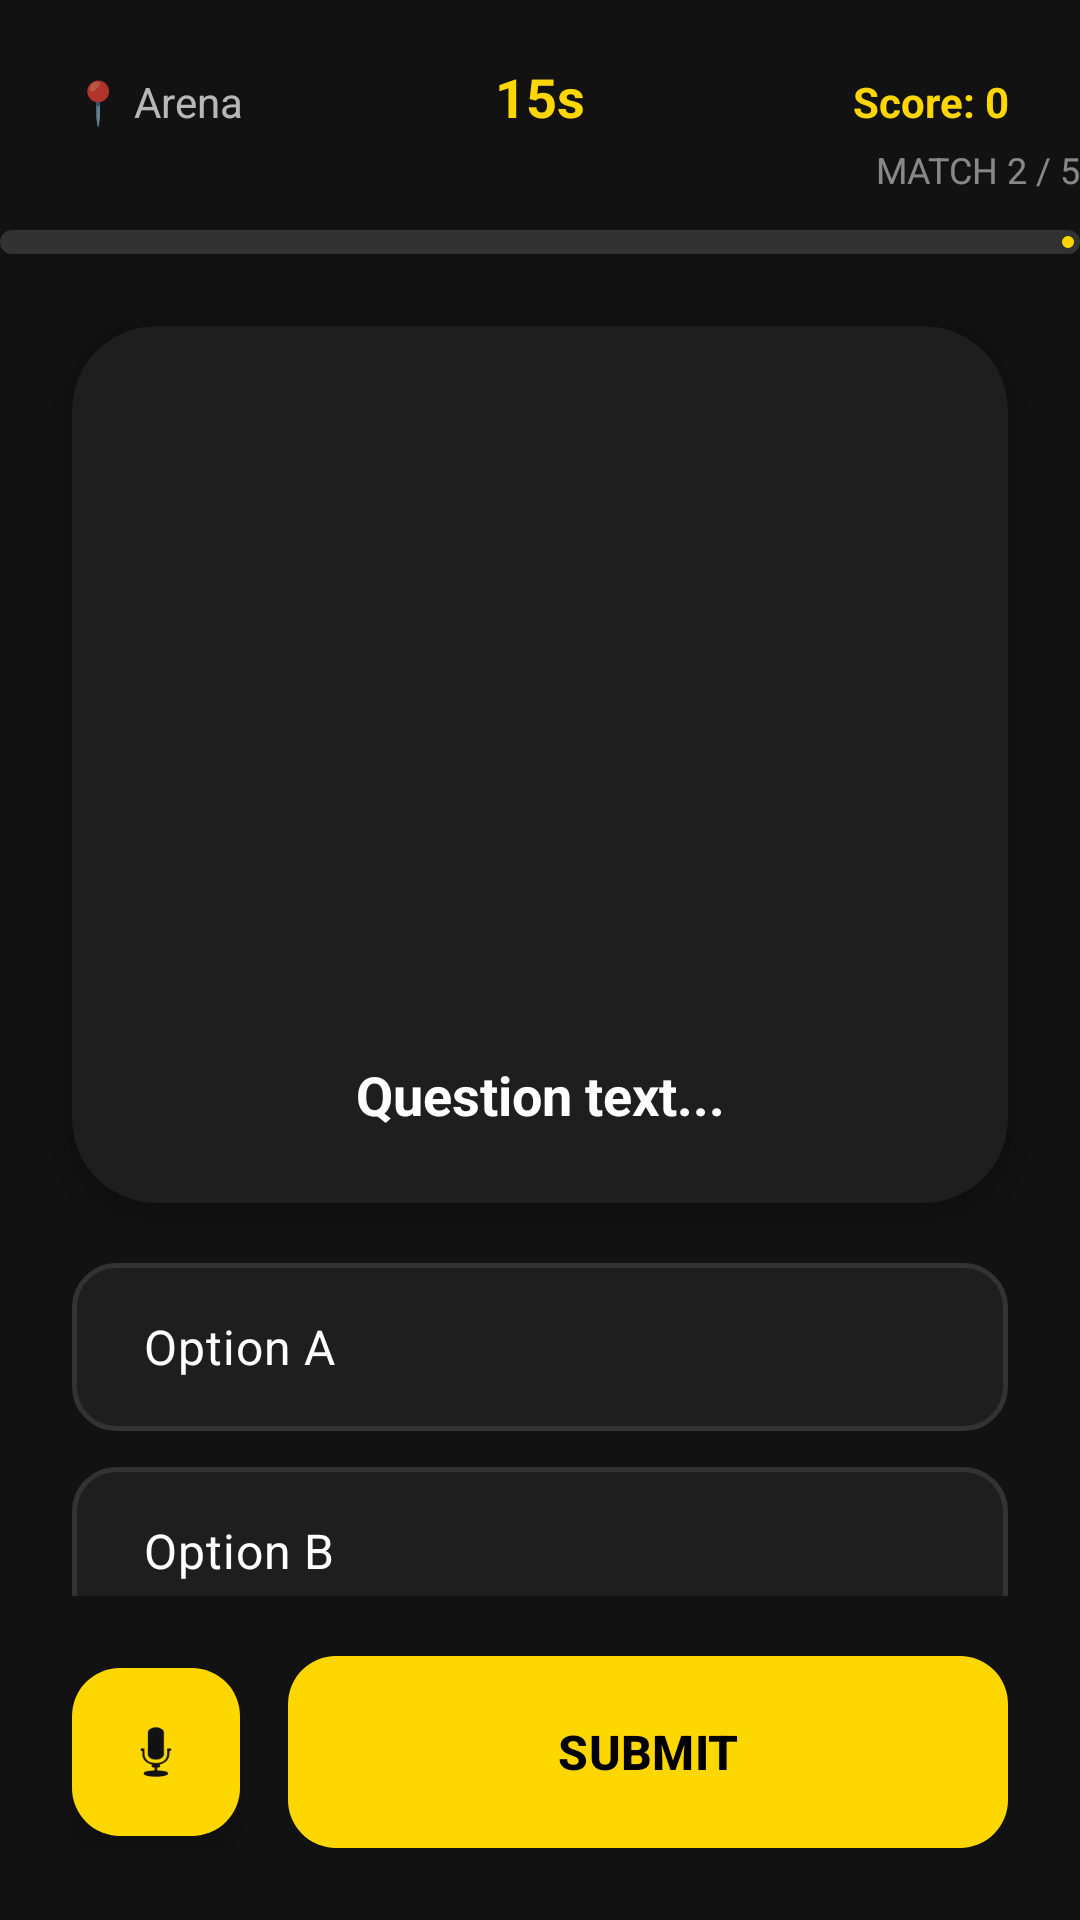

Produce the Android XML layout that renders to this screen, including the resource entries it uses.
<!-- AndroidManifest.xml: application theme Theme.QuizApp_Merchich -->
<!-- res/layout/activity_quiz2.xml -->
<?xml version="1.0" encoding="utf-8"?>
<androidx.constraintlayout.widget.ConstraintLayout xmlns:android="http://schemas.android.com/apk/res/android"
    xmlns:app="http://schemas.android.com/apk/res-auto"
    xmlns:tools="http://schemas.android.com/tools"
    android:layout_width="match_parent"
    android:layout_height="match_parent"
    android:background="@color/bg_dark">

    
    <LinearLayout
        android:id="@+id/llHeader"
        android:layout_width="match_parent"
        android:layout_height="wrap_content"
        android:orientation="horizontal"
        android:paddingHorizontal="24dp"
        android:paddingTop="20dp"
        app:layout_constraintTop_toTopOf="parent">

        <TextView
            android:id="@+id/tvContinent"
            android:layout_width="0dp"
            android:layout_height="wrap_content"
            android:layout_weight="1"
            android:text="📍 Arena"
            android:textColor="@color/white"
            android:textSize="14sp"
            android:alpha="0.7" />

        <TextView
            android:id="@+id/tvTimer"
            android:layout_width="wrap_content"
            android:layout_height="wrap_content"
            android:text="15s"
            android:textColor="@color/football_gold"
            android:textSize="18sp"
            android:textStyle="bold" />

        <TextView
            android:id="@+id/tvCurrentScore"
            android:layout_width="0dp"
            android:layout_height="wrap_content"
            android:layout_weight="1"
            android:gravity="end"
            android:text="Score: 0"
            android:textColor="@color/football_gold"
            android:textSize="14sp"
            android:textStyle="bold" />
    </LinearLayout>

    <TextView
        android:id="@+id/tvProgress"
        android:layout_width="wrap_content"
        android:layout_height="wrap_content"
        android:layout_marginTop="4dp"
        android:text="MATCH 2 / 5"
        android:textColor="@color/white"
        android:textSize="12sp"
        android:alpha="0.5"
        app:layout_constraintEnd_toEndOf="@id/llHeader"
        app:layout_constraintTop_toBottomOf="@id/llHeader" />

    <com.google.android.material.progressindicator.LinearProgressIndicator
        android:id="@+id/quizProgressBar"
        android:layout_width="0dp"
        android:layout_height="wrap_content"
        android:layout_marginTop="12dp"
        app:indicatorColor="@color/football_gold"
        app:layout_constraintEnd_toEndOf="@id/llHeader"
        app:layout_constraintStart_toStartOf="@id/llHeader"
        app:layout_constraintTop_toBottomOf="@id/tvProgress"
        app:trackColor="#22FFFFFF"
        app:trackCornerRadius="4dp"
        app:trackThickness="8dp"
        android:progress="40" />

    
    <com.google.android.material.card.MaterialCardView
        android:id="@+id/cardQuestion"
        android:layout_width="match_parent"
        android:layout_height="wrap_content"
        android:layout_marginHorizontal="24dp"
        android:layout_marginTop="24dp"
        app:cardBackgroundColor="@color/surface_dark"
        app:cardCornerRadius="28dp"
        app:cardElevation="8dp"
        app:layout_constraintTop_toBottomOf="@id/quizProgressBar"
        app:strokeWidth="0dp">

        <LinearLayout
            android:layout_width="match_parent"
            android:layout_height="wrap_content"
            android:orientation="vertical">

            <ImageView
                android:id="@+id/ivQuestion"
                android:layout_width="match_parent"
                android:layout_height="220dp"
                android:scaleType="centerCrop"
                android:adjustViewBounds="true"
                android:src="@drawable/quiz_banner" />

            <TextView
                android:id="@+id/tvQuestion"
                android:layout_width="match_parent"
                android:layout_height="wrap_content"
                android:padding="24dp"
                android:text="Question text..."
                android:textColor="@color/white"
                android:textSize="18sp"
                android:textStyle="bold"
                android:gravity="center"
                android:lineSpacingExtra="4dp" />
        </LinearLayout>
    </com.google.android.material.card.MaterialCardView>

    
    <RadioGroup
        android:id="@+id/rgOptions"
        android:layout_width="match_parent"
        android:layout_height="0dp"
        android:layout_marginHorizontal="24dp"
        android:layout_marginTop="20dp"
        android:layout_marginBottom="20dp"
        app:layout_constraintBottom_toTopOf="@id/llBottomActions"
        app:layout_constraintTop_toBottomOf="@id/cardQuestion">

        <RadioButton
            android:id="@+id/rbOptionA"
            android:layout_width="match_parent"
            android:layout_height="56dp"
            android:layout_marginBottom="12dp"
            android:background="@drawable/bg_choice_selector"
            android:button="@null"
            android:paddingHorizontal="24dp"
            android:text="Option A"
            android:textColor="@color/white"
            android:textSize="16sp"
            android:gravity="center_vertical" />

        <RadioButton
            android:id="@+id/rbOptionB"
            android:layout_width="match_parent"
            android:layout_height="56dp"
            android:layout_marginBottom="12dp"
            android:background="@drawable/bg_choice_selector"
            android:button="@null"
            android:paddingHorizontal="24dp"
            android:text="Option B"
            android:textColor="@color/white"
            android:textSize="16sp"
            android:gravity="center_vertical" />

        <RadioButton
            android:id="@+id/rbOptionC"
            android:layout_width="match_parent"
            android:layout_height="56dp"
            android:layout_marginBottom="12dp"
            android:background="@drawable/bg_choice_selector"
            android:button="@null"
            android:paddingHorizontal="24dp"
            android:text="Option C"
            android:textColor="@color/white"
            android:textSize="16sp"
            android:gravity="center_vertical" />

        <RadioButton
            android:id="@+id/rbOptionD"
            android:layout_width="match_parent"
            android:layout_height="56dp"
            android:background="@drawable/bg_choice_selector"
            android:button="@null"
            android:paddingHorizontal="24dp"
            android:text="Option D"
            android:textColor="@color/white"
            android:textSize="16sp"
            android:gravity="center_vertical" />
    </RadioGroup>

    
    <LinearLayout
        android:id="@+id/llBottomActions"
        android:layout_width="match_parent"
        android:layout_height="wrap_content"
        android:orientation="horizontal"
        android:gravity="center"
        android:paddingHorizontal="24dp"
        android:paddingBottom="24dp"
        app:layout_constraintBottom_toBottomOf="parent">

        <com.google.android.material.floatingactionbutton.FloatingActionButton
            android:id="@+id/fabMic"
            android:layout_width="wrap_content"
            android:layout_height="wrap_content"
            android:layout_marginEnd="16dp"
            android:src="@android:drawable/ic_btn_speak_now"
            app:backgroundTint="@color/football_gold"
            app:tint="@color/bg_dark"
            app:fabSize="normal" />

        <com.google.android.material.button.MaterialButton
            android:id="@+id/bNext"
            style="@style/Widget.QuizApp.Button.Gold"
            android:layout_width="0dp"
            android:layout_height="64dp"
            android:layout_weight="1"
            android:text="SUBMIT"
            android:textSize="16sp"
            android:textStyle="bold"
            app:cornerRadius="16dp" />
    </LinearLayout>

</androidx.constraintlayout.widget.ConstraintLayout>
<!-- resources referenced by this layout -->
<resources>
  <color name="bg_dark">#121212</color>
  <color name="football_gold">#FFD700</color>
  <color name="surface_dark">#1E1E1E</color>
  <color name="white">#FFFFFFFF</color>
  <!-- drawable bg_choice_selector (drawable) -->
  <?xml version="1.0" encoding="utf-8"?>
  <selector xmlns:android="http://schemas.android.com/apk/res/android">
      
      <item android:state_checked="true">
          <shape>
              <solid android:color="#1AFFFFFF" />
              <stroke
                  android:width="2.5dp"
                  android:color="@color/accent_green" />
              <corners android:radius="14dp" />
          </shape>
      </item>
  
      
      <item>
          <ripple android:color="#1AFFFFFF">
              <item>
                  <shape>
                      <solid android:color="@color/surface_dark" />
                      <stroke
                          android:width="1.5dp"
                          android:color="#333333" />
                      <corners android:radius="14dp" />
                  </shape>
              </item>
          </ripple>
      </item>
  </selector>
  <style name="Widget.QuizApp.Button.Gold" parent="Widget.QuizApp.Gold" />
  <style name="Theme.QuizApp_Merchich" parent="Base.Theme.QuizApp_Merchich" />
  <color name="accent_green">#00C853</color>
  <style name="Widget.QuizApp.Gold" parent="Widget.QuizApp.Button">
          <item name="backgroundTint">@color/football_gold</item>
          <item name="android:textColor">@color/black</item>
      </style>
  <style name="Base.Theme.QuizApp_Merchich" parent="Theme.Material3.DayNight.NoActionBar">
          
          <item name="colorPrimary">@color/primary_green</item>
          <item name="colorOnPrimary">@color/white</item>
          <item name="android:windowBackground">@color/bg_dark</item>
          <item name="android:statusBarColor">@color/bg_dark</item>
      </style>
  <style name="Widget.QuizApp.Button" parent="Widget.Material3.Button">
          <item name="cornerRadius">12dp</item>
          <item name="android:insetTop">0dp</item>
          <item name="android:insetBottom">0dp</item>
      </style>
  <color name="black">#FF000000</color>
  <color name="primary_green">#2E7D32</color>
</resources>
